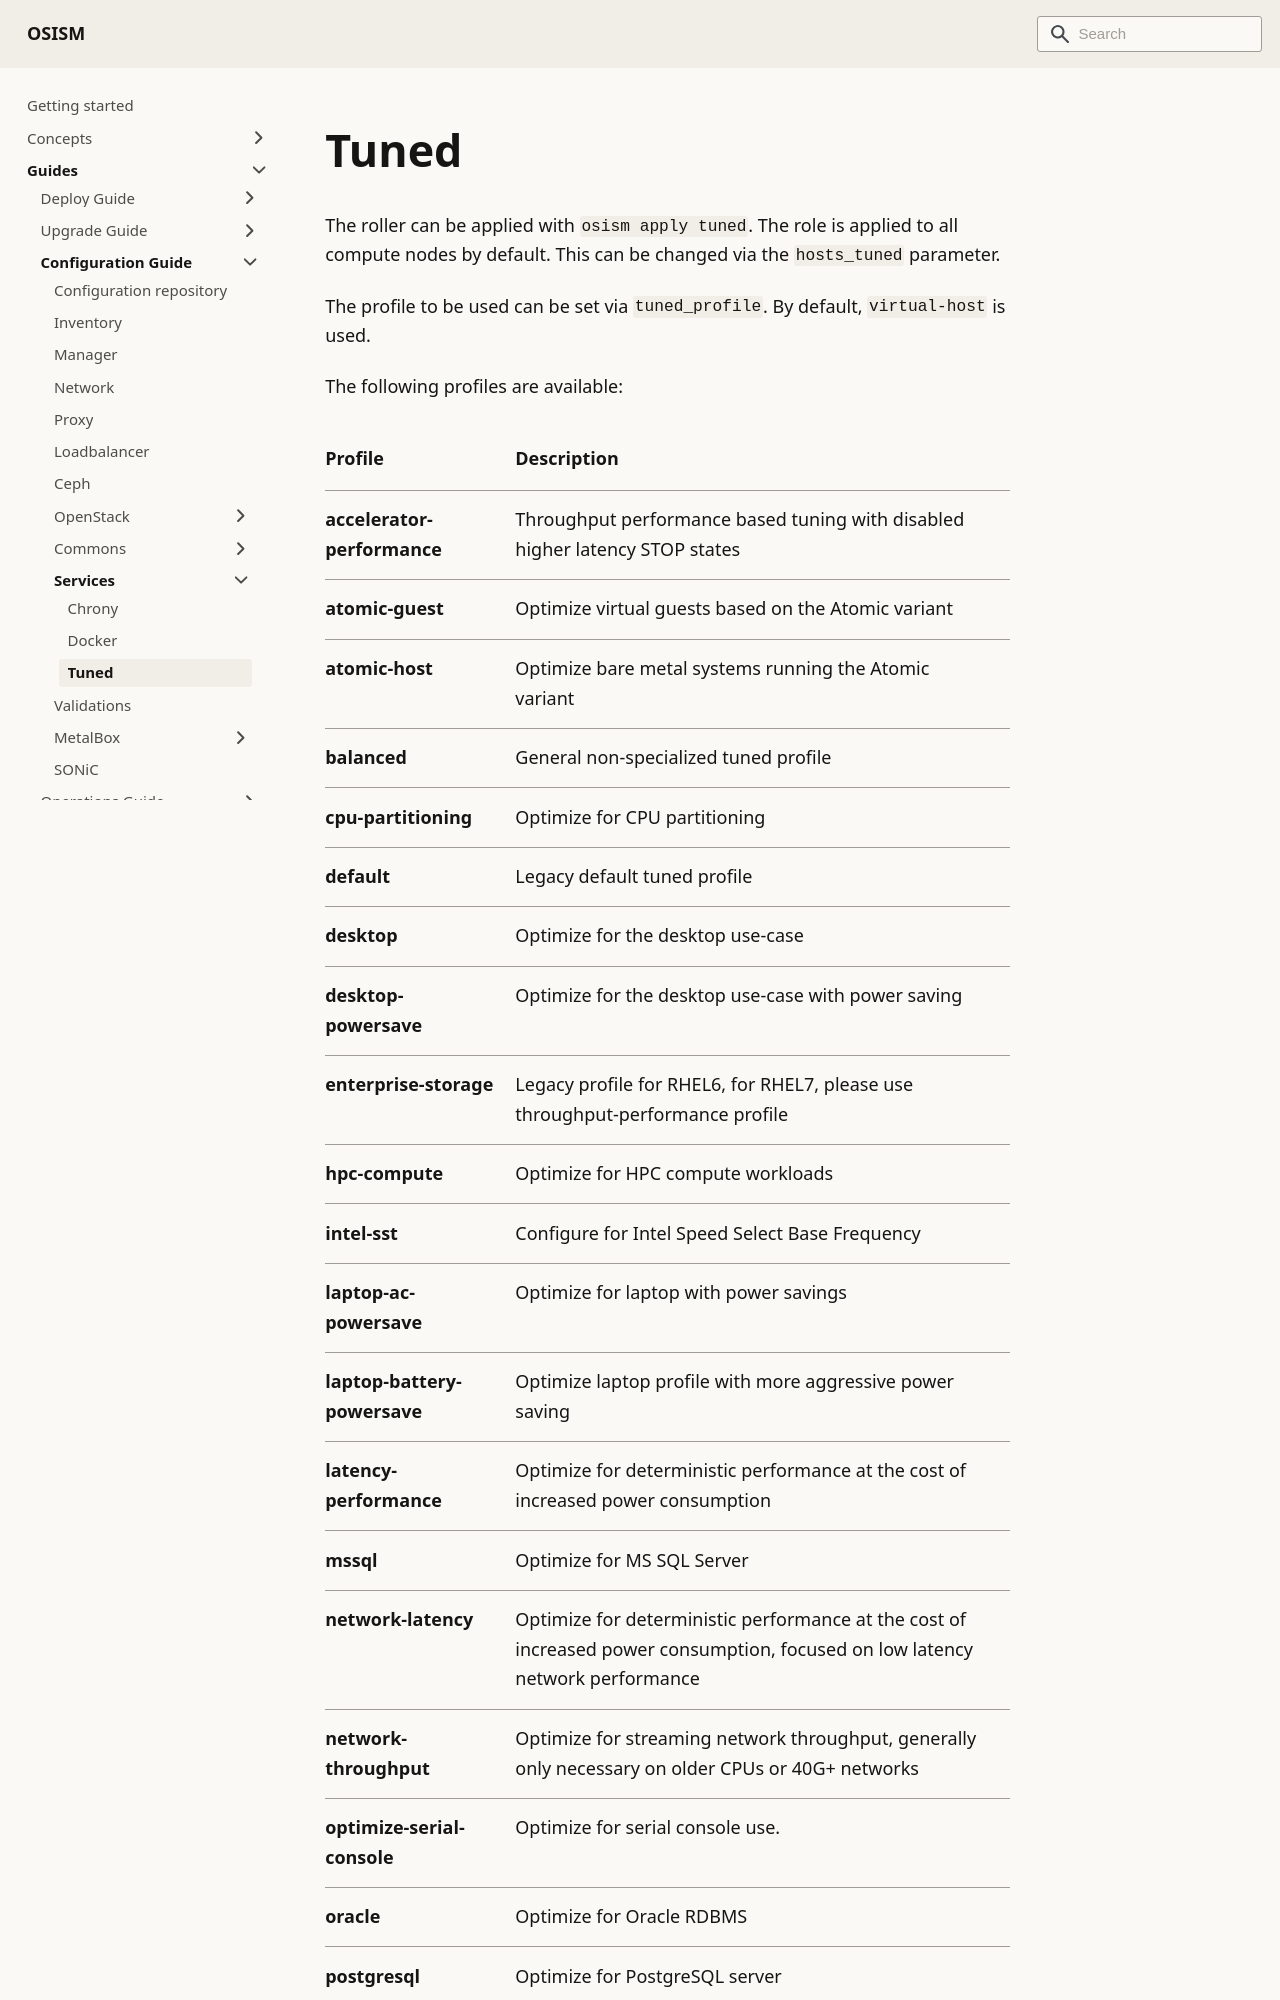

repository: osism/osism.github.io · page: docs/guides/configuration-guide/services/tuned/index.html · generator: docusaurus

---
sidebar_label: Tuned
---

# Tuned

The roller can be applied with `osism apply tuned`. The role is applied to all
compute nodes by default. This can be changed via the `hosts_tuned` parameter.

The profile to be used can be set via `tuned_profile`. By default, `virtual-host`
is used.

The following profiles are available:
